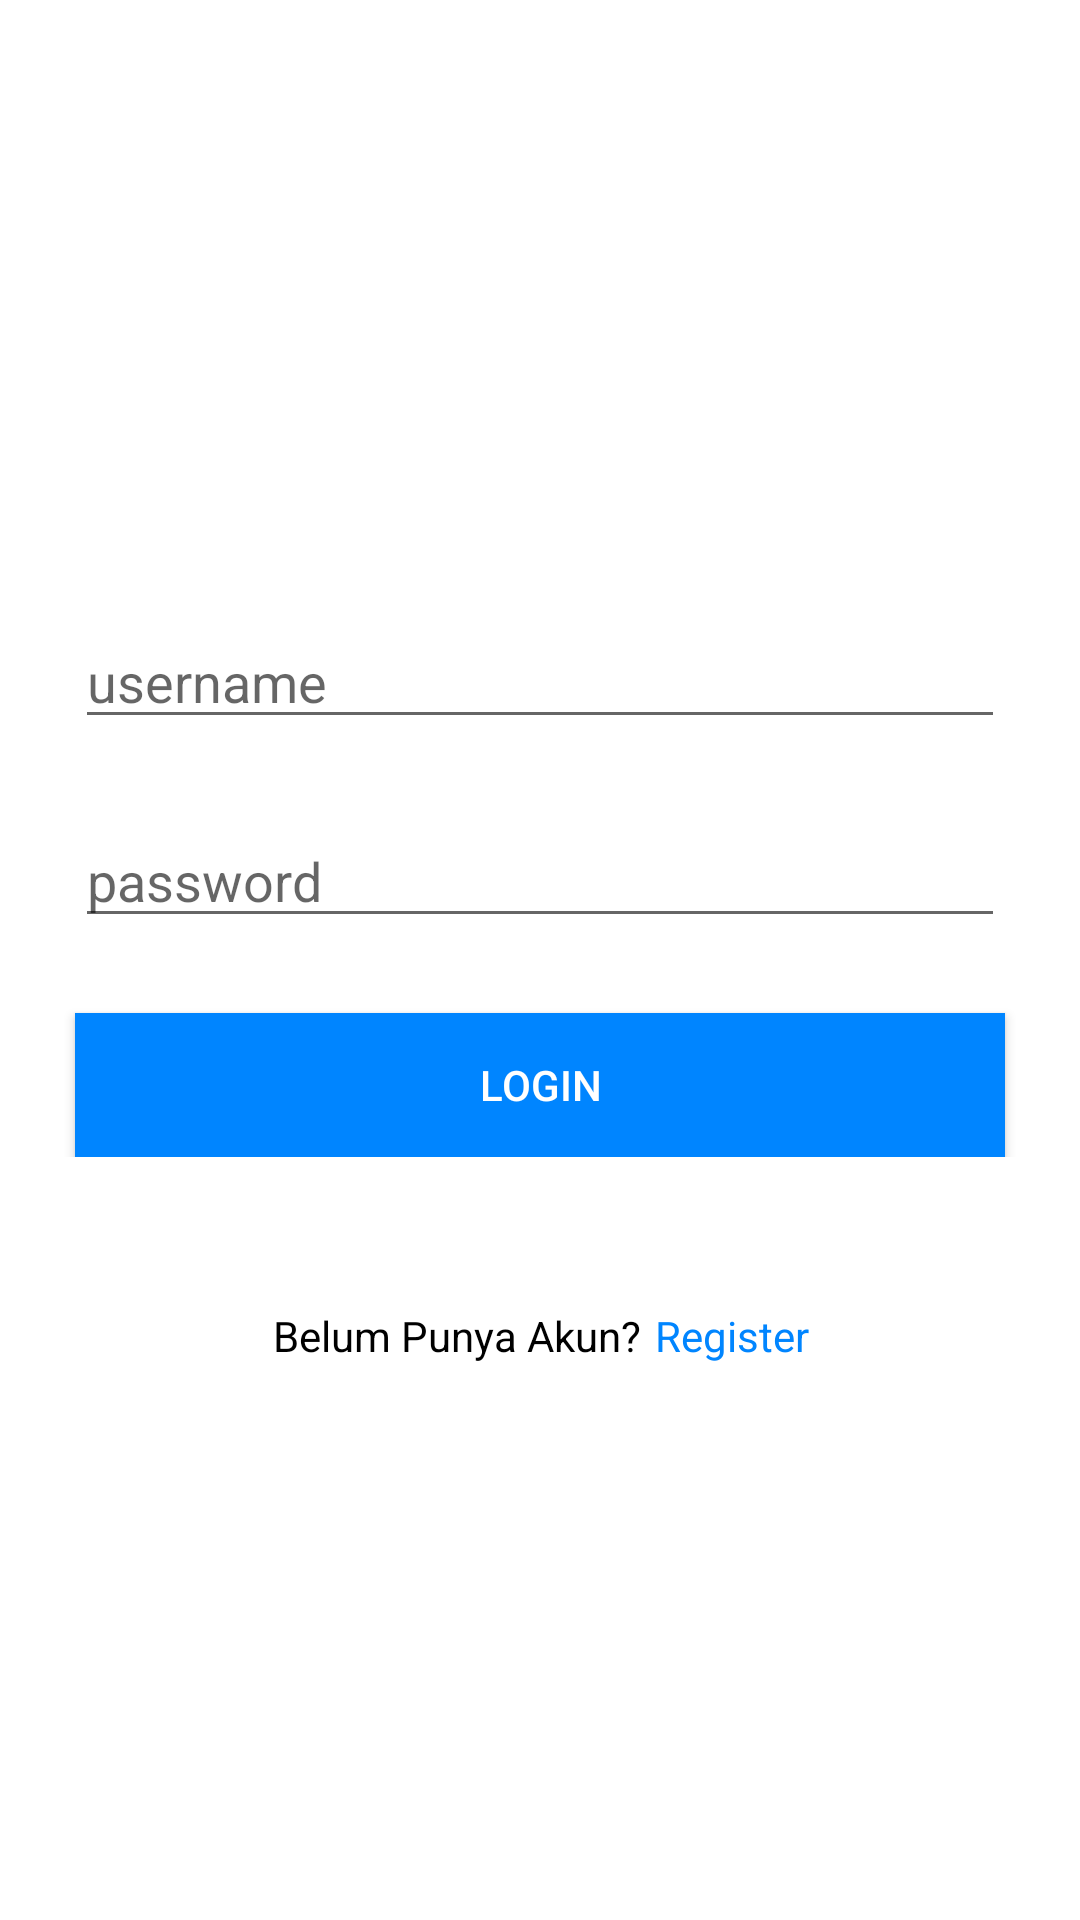

Here is an Android app screen rendered from its layout file. Give the layout XML and the strings, colors and styles it references.
<!-- AndroidManifest.xml: application theme Theme.TugasCH6TopSharedP -->
<!-- res/layout/activity_login.xml -->
<?xml version="1.0" encoding="utf-8"?>
<androidx.constraintlayout.widget.ConstraintLayout xmlns:android="http://schemas.android.com/apk/res/android"
    xmlns:app="http://schemas.android.com/apk/res-auto"
    xmlns:tools="http://schemas.android.com/tools"
    android:layout_width="match_parent"
    android:layout_height="match_parent"
    android:background="@color/white">

    <LinearLayout
        android:id="@+id/vlinear_layout_login"
        android:layout_width="match_parent"
        android:layout_height="wrap_content"
        android:layout_marginTop="180dp"
        android:orientation="vertical"
        app:layout_constraintEnd_toEndOf="parent"
        app:layout_constraintStart_toStartOf="parent"
        app:layout_constraintTop_toTopOf="parent">

        <EditText
            android:id="@+id/et_username"
            android:layout_width="match_parent"
            android:layout_height="wrap_content"
            android:layout_marginLeft="25dp"
            android:layout_marginTop="25dp"
            android:layout_marginRight="25dp"
            android:ems="10"
            android:hint="@string/username"
            android:inputType="textPersonName"
            android:autofillHints="" />

        <EditText
            android:id="@+id/et_password"
            android:layout_width="match_parent"
            android:layout_height="wrap_content"
            android:layout_marginLeft="25dp"
            android:layout_marginTop="25dp"
            android:layout_marginRight="25dp"
            android:ems="10"
            android:hint="@string/password"
            android:inputType="textPassword"
            android:autofillHints="" />

        <Button
            android:id="@+id/btn_login"
            android:layout_width="match_parent"
            android:layout_height="wrap_content"
            android:layout_marginLeft="25dp"
            android:layout_marginTop="25dp"
            android:layout_marginRight="25dp"
            android:background="#0085FF"
            android:text="@string/login"
            android:textColor="@color/white" />
    </LinearLayout>

    <LinearLayout
        android:id="@+id/btn_register"
        android:layout_width="wrap_content"
        android:layout_height="wrap_content"
        android:layout_marginTop="50dp"
        android:orientation="horizontal"
        app:layout_constraintEnd_toEndOf="parent"
        app:layout_constraintStart_toStartOf="parent"
        app:layout_constraintTop_toBottomOf="@+id/vlinear_layout_login">

        <TextView
            android:id="@+id/tv_register"
            android:layout_width="wrap_content"
            android:layout_height="wrap_content"
            android:gravity="end"
            android:text="Belum Punya Akun?"
            android:textAlignment="textEnd"
            android:textColor="@color/black" />

        <TextView
            android:id="@+id/btn_register2"
            android:layout_width="wrap_content"
            android:layout_height="wrap_content"
            android:layout_marginStart="5dp"
            android:text="Register"
            android:textColor="#0085FF" />
    </LinearLayout>
</androidx.constraintlayout.widget.ConstraintLayout>
<!-- resources referenced by this layout -->
<resources>
  <string name="login">Login</string>
  <string name="password">password</string>
  <string name="username">username</string>
  <style name="Theme.TugasCH6TopSharedP" parent="Theme.MaterialComponents.DayNight.DarkActionBar">
          
          <item name="colorPrimary">@color/purple_500</item>
          <item name="colorPrimaryVariant">@color/purple_700</item>
          <item name="colorOnPrimary">@color/white</item>
          
          <item name="colorSecondary">@color/teal_200</item>
          <item name="colorSecondaryVariant">@color/teal_700</item>
          <item name="colorOnSecondary">@color/black</item>
          
          <item name="android:statusBarColor" tools:targetApi="l">?attr/colorPrimaryVariant</item>
          
      </style>
  <!-- not gathered from this repository: default colours our renderer supplied (Android Studio template values) -->
  <color name="purple_500">#FF6200EE</color>
  <color name="purple_700">#FF3700B3</color>
  <color name="teal_200">#FF03DAC5</color>
  <color name="teal_700">#FF018786</color>
  <color name="black">#FF000000</color>
  <color name="white">#FFFFFFFF</color>
</resources>
